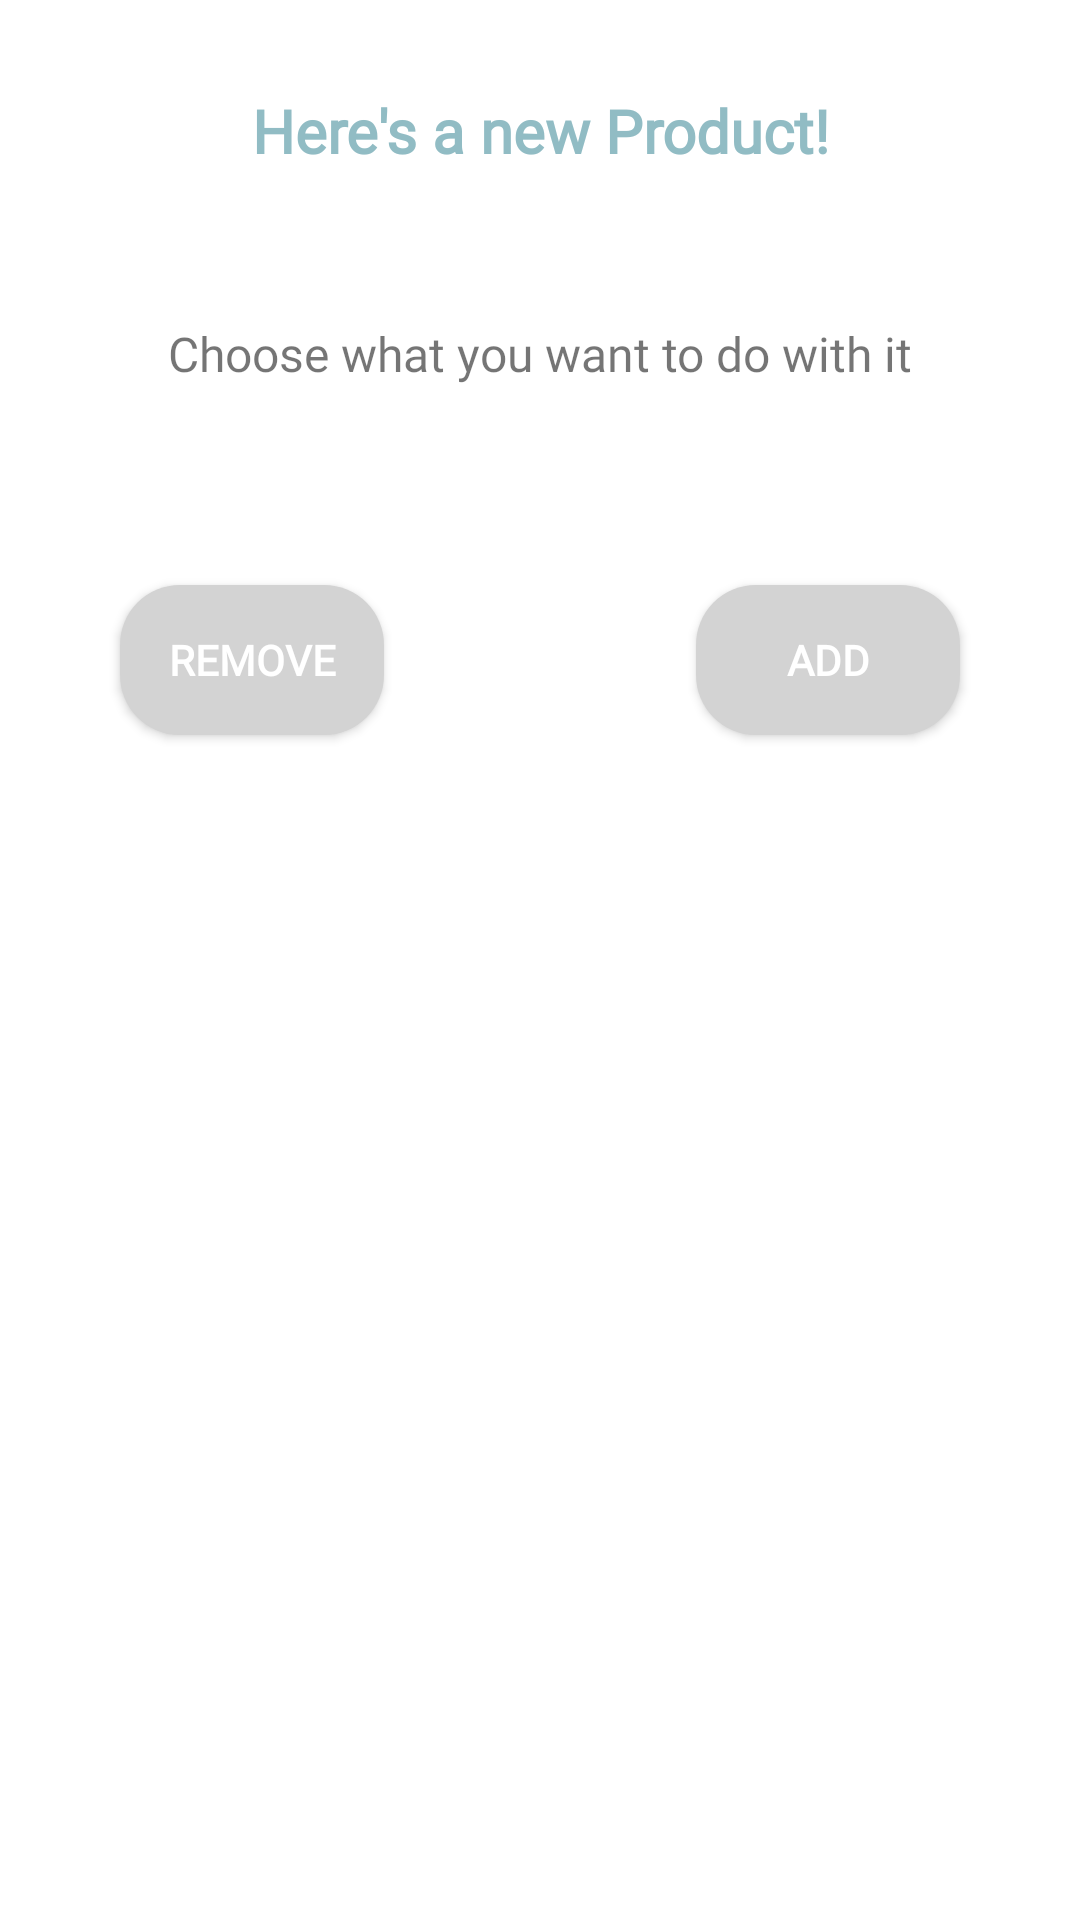

Android layout source for this screen:
<!-- AndroidManifest.xml: application theme AppTheme -->
<!-- res/layout/fragment_notification_not_knowned.xml -->
<?xml version="1.0" encoding="utf-8"?>
<androidx.constraintlayout.widget.ConstraintLayout
    xmlns:android="http://schemas.android.com/apk/res/android"
    xmlns:app="http://schemas.android.com/apk/res-auto"
    xmlns:tools="http://schemas.android.com/tools"
    android:id="@+id/layoutDialogContainer"
    android:layout_width="match_parent"
    android:layout_height="wrap_content"
    android:layout_margin="20dp"
    android:padding="20dp">

    <androidx.constraintlayout.widget.ConstraintLayout
        android:id="@+id/layoutDialog"
        android:layout_width="match_parent"
        android:layout_height="200dp"
        android:background="@drawable/dialog_background"
        app:layout_constraintTop_toTopOf="parent">

        <TextView
            android:id="@+id/textTitle"
            android:layout_width="match_parent"
            android:layout_height="wrap_content"
            android:padding="10dp"
            android:fontFamily="@font/rubik"
            android:textColor="@color/colorToolbar"
            android:textSize="20sp"
            android:gravity="center"
            android:textStyle="bold"
            android:text="Here's a new Product!"
            app:layout_constraintTop_toTopOf="parent"/>

        <TextView
            android:id="@+id/textMessageQuantity"
            android:layout_width="wrap_content"
            android:layout_height="wrap_content"
            android:layout_marginTop="40dp"
            android:fontFamily="@font/rubik"
            android:text="Choose what you want to do with it"
            android:textSize="16sp"
            app:layout_constraintEnd_toEndOf="parent"
            app:layout_constraintStart_toStartOf="parent"
            app:layout_constraintTop_toBottomOf="@+id/textTitle" />


    </androidx.constraintlayout.widget.ConstraintLayout>

    <Button
        android:id="@+id/button_remove_new_product_notification"
        android:layout_width="0dp"
        android:layout_height="50dp"
        android:layout_marginStart="20dp"
        android:layout_marginLeft="20dp"
        android:background="@drawable/button_background"
        android:fontFamily="@font/rubik"
        android:textColor="@color/colorWhite"
        android:textSize="14sp"
        android:text="Remove"
        android:textStyle="bold"
        app:layout_constraintBottom_toBottomOf="@id/layoutDialog"
        app:layout_constraintStart_toStartOf="parent"
        app:layout_constraintTop_toBottomOf="@id/layoutDialog" />

    <Button
        android:id="@+id/button_add_new_product_notification"
        android:layout_width="0dp"
        android:layout_height="50dp"
        android:layout_marginEnd="20dp"
        android:layout_marginRight="20dp"
        android:background="@drawable/button_background"
        android:fontFamily="@font/rubik"
        android:textColor="@color/colorWhite"
        android:textSize="14sp"
        android:textStyle="bold"
        android:text="Add"
        app:layout_constraintBottom_toBottomOf="@id/layoutDialog"
        app:layout_constraintEnd_toEndOf="parent"
        app:layout_constraintTop_toBottomOf="@id/layoutDialog" />

</androidx.constraintlayout.widget.ConstraintLayout>
<!-- resources referenced by this layout -->
<resources>
  <color name="colorToolbar">#91bcc4</color>
  <color name="colorWhite">#FFFFFF</color>
  <!-- drawable button_background (drawable) -->
  <?xml version="1.0" encoding="utf-8"?>
  <shape xmlns:android="http://schemas.android.com/apk/res/android"
      android:shape="rectangle">
      <solid android:color="@color/colorGrey"/>
      <corners android:radius="20dp"/>
  </shape>
  <style name="AppTheme" parent="Theme.MaterialComponents.Light.NoActionBar">
          
          <item name="colorPrimary">@color/colorPrimary</item>
          <item name="colorPrimaryDark">#91bcc4</item>
          <item name="colorAccent">@color/colorAccent</item>
          <item name="android:windowContentTransitions">true</item>
          
          <item name="windowActionBar">false</item>
          <item name="windowNoTitle">true</item>
      </style>
  <color name="colorGrey">#D3D3D3</color>
  <color name="colorPrimary">#E9ECEF</color>
  <color name="colorAccent">#91bcc4</color>
</resources>
